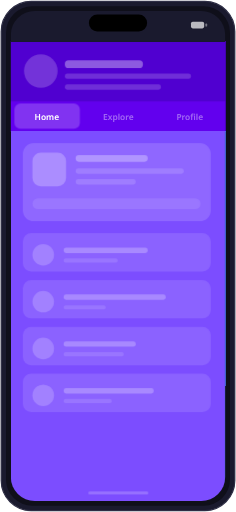
t = 0.00 s
t = 0.52 s: frame unchanged from t = 0.00 s, image omitted
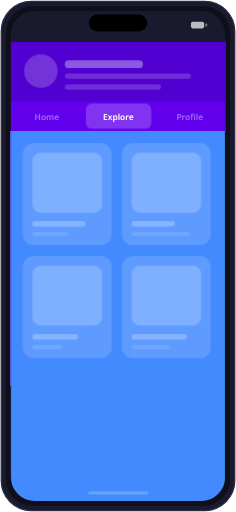
t = 1.00 s
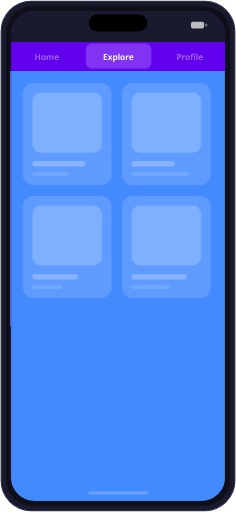
t = 1.50 s
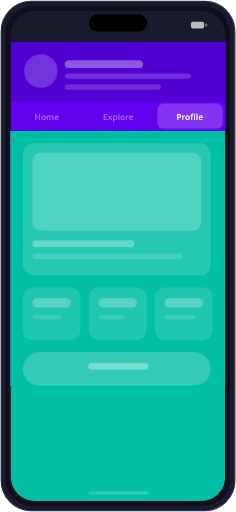
t = 2.00 s
t = 2.50 s: frame unchanged from t = 2.00 s, image omitted

The animated SVG that drew these frames (rendered in a browser with its animation timeline set to each time). Animation: 6 CSS @keyframes rules; one cycle of 3.00 s, repeats indefinitely.

<svg xmlns="http://www.w3.org/2000/svg" width="393" height="852" viewBox="0 0 393 852">
  <defs>
    <style>
      /* 9s cycle: 3s per tab. Within each tab phase:
         0.0-0.8s hold, 0.8-1.2s collapse, 1.2-1.8s hold collapsed,
         1.8-2.2s expand, 2.2-2.5s hold, 2.5-3.0s tab transition */

      @keyframes headerScroll {
        0%, 4.44%    { transform: translateY(0); }
        6.77%, 10%  { transform: translateY(0); }
        24.44%, 42.22% { transform: translateY(0); }
        46.67%, 53.33% { transform: translateY(-100px); }
        57.78%, 75.56% { transform: translateY(0); }
        80%, 86.67%  { transform: translateY(0); }
        91.11%, 100% { transform: translateY(0); }
      }

      @keyframes scenesSlide {
        0%, 27.78%     { transform: translateX(0); }
        33.33%, 61.11% { transform: translateX(-357px); }
        66.67%, 94.44% { transform: translateX(-714px); }
        94.55%, 100%   { transform: translateX(0); }
      }

      @keyframes indicatorSlide {
        0%, 27.78%     { transform: translateX(0); }
        33.33%, 61.11% { transform: translateX(119px); }
        66.67%, 94.44% { transform: translateX(238px); }
        94.55%, 100%   { transform: translateX(0); }
      }

      @keyframes tab1text {
        0%, 27.78%     { fill: white; }
        33.33%, 94.44% { fill: rgba(255,255,255,0.4); }
        94.55%, 100%   { fill: white; }
      }
      @keyframes tab2text {
        0%, 27.78%     { fill: rgba(255,255,255,0.4); }
        33.33%, 61.11% { fill: white; }
        66.67%, 100%   { fill: rgba(255,255,255,0.4); }
      }
      @keyframes tab3text {
        0%, 61.11%     { fill: rgba(255,255,255,0.4); }
        66.67%, 94.44% { fill: white; }
        94.55%, 100%   { fill: rgba(255,255,255,0.4); }
      }

      .scrollable   { animation: headerScroll 3s ease-in-out infinite; }
      .scenes-strip { animation: scenesSlide 3s ease-in-out infinite; }
      .indicator    { animation: indicatorSlide 3s ease-in-out infinite; }
      .tab1-text    { animation: tab1text 3s ease-in-out infinite; }
      .tab2-text    { animation: tab2text 3s ease-in-out infinite; }
      .tab3-text    { animation: tab3text 3s ease-in-out infinite; }
    </style>
    <clipPath id="screen">
      <rect x="18" y="18" width="357" height="816" rx="40"/>
    </clipPath>
  </defs>

  <!-- Phone frame -->
  <rect x="2" y="2" width="389" height="848" rx="50" fill="#1a1a2e" stroke="#2d2d44" stroke-width="2"/>
  <rect x="10" y="10" width="373" height="832" rx="44" fill="#0f0f1a"/>

  <!-- Screen area (clipped) -->
  <g clip-path="url(#screen)">

    <!-- Scrollable area (header + tab bar + content) -->
    <g class="scrollable">

      <!-- Collapsible header (y=68, h=100) -->
      <rect x="18" y="68" width="357" height="100" fill="#5000d0"/>
      <circle cx="68" cy="118" r="28" fill="white" opacity="0.2"/>
      <rect x="108" y="100" width="130" height="13" rx="6" fill="white" opacity="0.35"/>
      <rect x="108" y="122" width="210" height="9" rx="4" fill="white" opacity="0.18"/>
      <rect x="108" y="140" width="160" height="9" rx="4" fill="white" opacity="0.18"/>

      <!-- Tab bar (y=168, h=50) -->
      <rect x="18" y="168" width="357" height="50" fill="#6200ee"/>

      <!-- Tab indicator (slides smoothly) -->
      <g class="indicator">
        <rect x="24" y="172" width="109" height="42" rx="10" fill="white" opacity="0.2"/>
      </g>

      <!-- Tab labels -->
      <text class="tab1-text" x="78" y="199" text-anchor="middle" font-family="system-ui, -apple-system, sans-serif" font-size="14" font-weight="600" fill="white">Home</text>
      <text class="tab2-text" x="197" y="199" text-anchor="middle" font-family="system-ui, -apple-system, sans-serif" font-size="14" font-weight="600" fill="rgba(255,255,255,0.4)">Explore</text>
      <text class="tab3-text" x="316" y="199" text-anchor="middle" font-family="system-ui, -apple-system, sans-serif" font-size="14" font-weight="600" fill="rgba(255,255,255,0.4)">Profile</text>

      <!-- Scenes strip (scrolls left/right for tab changes) -->
      <g class="scenes-strip">

        <!-- Scene 1: Home (x=18) -->
        <rect x="18" y="218" width="357" height="716" fill="#7c4dff"/>
        <rect x="38" y="238" width="313" height="130" rx="18" fill="white" opacity="0.15"/>
        <rect x="54" y="254" width="56" height="56" rx="14" fill="white" opacity="0.25"/>
        <rect x="126" y="258" width="120" height="11" rx="5" fill="white" opacity="0.3"/>
        <rect x="126" y="280" width="180" height="9" rx="4" fill="white" opacity="0.15"/>
        <rect x="126" y="298" width="100" height="9" rx="4" fill="white" opacity="0.15"/>
        <rect x="54" y="330" width="280" height="18" rx="9" fill="white" opacity="0.1"/>
        <rect x="38" y="388" width="313" height="64" rx="14" fill="white" opacity="0.12"/>
        <rect x="54" y="406" width="36" height="36" rx="18" fill="white" opacity="0.2"/>
        <rect x="106" y="412" width="140" height="9" rx="4" fill="white" opacity="0.25"/>
        <rect x="106" y="430" width="90" height="7" rx="3" fill="white" opacity="0.12"/>
        <rect x="38" y="466" width="313" height="64" rx="14" fill="white" opacity="0.12"/>
        <rect x="54" y="484" width="36" height="36" rx="18" fill="white" opacity="0.2"/>
        <rect x="106" y="490" width="170" height="9" rx="4" fill="white" opacity="0.25"/>
        <rect x="106" y="508" width="70" height="7" rx="3" fill="white" opacity="0.12"/>
        <rect x="38" y="544" width="313" height="64" rx="14" fill="white" opacity="0.12"/>
        <rect x="54" y="562" width="36" height="36" rx="18" fill="white" opacity="0.2"/>
        <rect x="106" y="568" width="120" height="9" rx="4" fill="white" opacity="0.25"/>
        <rect x="106" y="586" width="100" height="7" rx="3" fill="white" opacity="0.12"/>
        <rect x="38" y="622" width="313" height="64" rx="14" fill="white" opacity="0.12"/>
        <rect x="54" y="640" width="36" height="36" rx="18" fill="white" opacity="0.2"/>
        <rect x="106" y="646" width="150" height="9" rx="4" fill="white" opacity="0.25"/>
        <rect x="106" y="664" width="80" height="7" rx="3" fill="white" opacity="0.12"/>

        <!-- Scene 2: Explore (x=375) -->
        <rect x="375" y="218" width="357" height="716" fill="#448aff"/>
        <rect x="395" y="238" width="148" height="170" rx="18" fill="white" opacity="0.15"/>
        <rect x="411" y="254" width="116" height="100" rx="14" fill="white" opacity="0.2"/>
        <rect x="411" y="368" width="88" height="9" rx="4" fill="white" opacity="0.25"/>
        <rect x="411" y="386" width="60" height="7" rx="3" fill="white" opacity="0.12"/>
        <rect x="560" y="238" width="148" height="170" rx="18" fill="white" opacity="0.15"/>
        <rect x="576" y="254" width="116" height="100" rx="14" fill="white" opacity="0.2"/>
        <rect x="576" y="368" width="72" height="9" rx="4" fill="white" opacity="0.25"/>
        <rect x="576" y="386" width="96" height="7" rx="3" fill="white" opacity="0.12"/>
        <rect x="395" y="426" width="148" height="170" rx="18" fill="white" opacity="0.15"/>
        <rect x="411" y="442" width="116" height="100" rx="14" fill="white" opacity="0.2"/>
        <rect x="411" y="556" width="76" height="9" rx="4" fill="white" opacity="0.25"/>
        <rect x="411" y="574" width="50" height="7" rx="3" fill="white" opacity="0.12"/>
        <rect x="560" y="426" width="148" height="170" rx="18" fill="white" opacity="0.15"/>
        <rect x="576" y="442" width="116" height="100" rx="14" fill="white" opacity="0.2"/>
        <rect x="576" y="556" width="92" height="9" rx="4" fill="white" opacity="0.25"/>
        <rect x="576" y="574" width="64" height="7" rx="3" fill="white" opacity="0.12"/>

        <!-- Scene 3: Profile (x=732) -->
        <rect x="732" y="218" width="357" height="716" fill="#00bfa5"/>
        <rect x="752" y="238" width="313" height="220" rx="18" fill="white" opacity="0.15"/>
        <rect x="768" y="254" width="281" height="130" rx="14" fill="white" opacity="0.2"/>
        <rect x="768" y="400" width="170" height="11" rx="5" fill="white" opacity="0.3"/>
        <rect x="768" y="422" width="250" height="9" rx="4" fill="white" opacity="0.15"/>
        <rect x="752" y="478" width="96" height="88" rx="16" fill="white" opacity="0.12"/>
        <rect x="768" y="496" width="64" height="16" rx="8" fill="white" opacity="0.25"/>
        <rect x="768" y="524" width="48" height="7" rx="3" fill="white" opacity="0.12"/>
        <rect x="862" y="478" width="96" height="88" rx="16" fill="white" opacity="0.12"/>
        <rect x="878" y="496" width="64" height="16" rx="8" fill="white" opacity="0.25"/>
        <rect x="878" y="524" width="44" height="7" rx="3" fill="white" opacity="0.12"/>
        <rect x="972" y="478" width="96" height="88" rx="16" fill="white" opacity="0.12"/>
        <rect x="988" y="496" width="64" height="16" rx="8" fill="white" opacity="0.25"/>
        <rect x="988" y="524" width="52" height="7" rx="3" fill="white" opacity="0.12"/>
        <rect x="752" y="586" width="313" height="56" rx="28" fill="white" opacity="0.2"/>
        <rect x="861" y="604" width="100" height="11" rx="5" fill="white" opacity="0.35"/>

      </g>
    </g>

    <!-- Status bar (on top to cover header during collapse) -->
    <rect x="18" y="18" width="357" height="50" fill="#1a1a2e"/>
    <text x="196" y="49" text-anchor="middle" font-family="system-ui, -apple-system, sans-serif" font-size="15" font-weight="600" fill="white">9:41</text>
    <rect x="318" y="36" width="22" height="11" rx="3" fill="white" opacity="0.7"/>
    <rect x="342" y="39" width="3" height="5" rx="1" fill="white" opacity="0.4"/>

    <!-- Dynamic Island -->
    <rect x="148" y="24" width="97" height="28" rx="14" fill="black"/>

  </g>

  <!-- Home indicator -->
  <rect x="147" y="818" width="100" height="5" rx="2.5" fill="white" opacity="0.2"/>
</svg>
